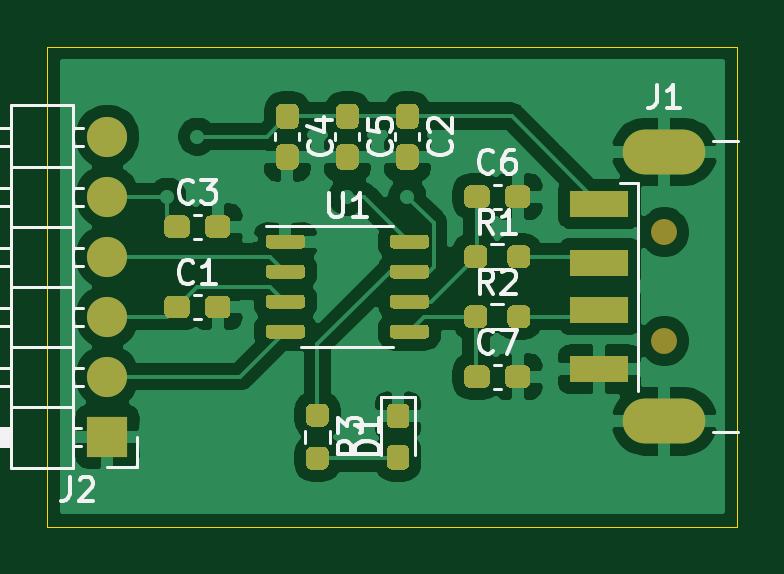
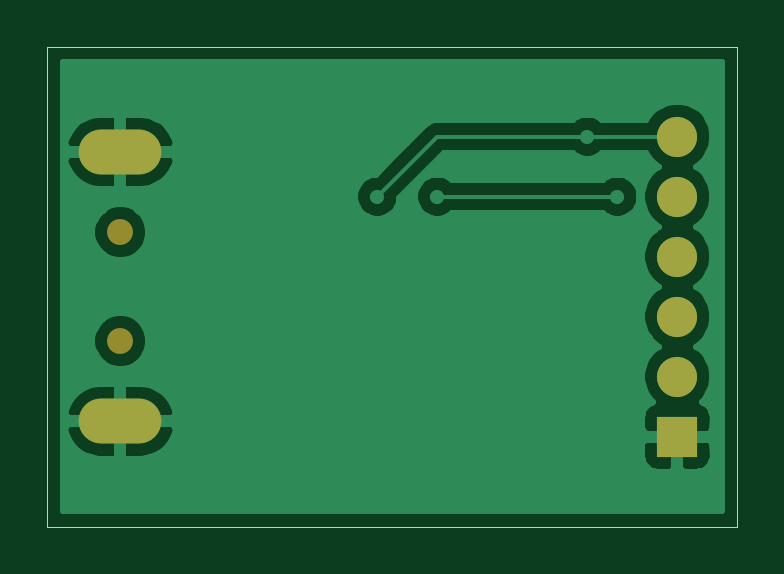
Circuit board: 9 layer files. Board 29.2 x 20.3 mm.
- bottom_copper: HT42B534USB2UART-B_Cu.gbr (23980 bytes)
- bottom_mask: HT42B534USB2UART-B_Mask.gbr (881 bytes)
- paste: HT42B534USB2UART-B_Paste.gbr (479 bytes)
- bottom_silk: HT42B534USB2UART-B_SilkS.gbr (480 bytes)
- outline: HT42B534USB2UART-Edge_Cuts.gbr (705 bytes)
- top_copper: HT42B534USB2UART-F_Cu.gbr (72579 bytes)
- top_mask: HT42B534USB2UART-F_Mask.gbr (11084 bytes)
- paste: HT42B534USB2UART-F_Paste.gbr (10699 bytes)
- top_silk: HT42B534USB2UART-F_SilkS.gbr (12458 bytes)

=== bottom_copper: HT42B534USB2UART-B_Cu.gbr (23980 bytes, source omitted) ===
=== bottom_mask: HT42B534USB2UART-B_Mask.gbr ===
%TF.GenerationSoftware,KiCad,Pcbnew,(5.1.8-0-10_14)*%
%TF.CreationDate,2020-12-28T10:26:33+08:00*%
%TF.ProjectId,HT42B534USB2UART,48543432-[number-redacted]-[number-redacted],rev?*%
%TF.SameCoordinates,Original*%
%TF.FileFunction,Soldermask,Bot*%
%TF.FilePolarity,Negative*%
%FSLAX46Y46*%
G04 Gerber Fmt 4.6, Leading zero omitted, Abs format (unit mm)*
G04 Created by KiCad (PCBNEW (5.1.8-0-10_14)) date 2020-12-28 10:26:33*
%MOMM*%
%LPD*%
G01*
G04 APERTURE LIST*
%ADD10C,1.100000*%
%ADD11O,3.500000X1.900000*%
%ADD12O,1.700000X1.700000*%
%ADD13R,1.700000X1.700000*%
G04 APERTURE END LIST*
D10*
%TO.C,J1*%
X94700000Y-92470000D03*
X94700000Y-87870000D03*
D11*
X94700000Y-95870000D03*
X94700000Y-84470000D03*
%TD*%
D12*
%TO.C,J2*%
X71120000Y-83820000D03*
X71120000Y-86360000D03*
X71120000Y-88900000D03*
X71120000Y-91440000D03*
X71120000Y-93980000D03*
D13*
X71120000Y-96520000D03*
%TD*%
M02*

=== paste: HT42B534USB2UART-B_Paste.gbr ===
%TF.GenerationSoftware,KiCad,Pcbnew,(5.1.8-0-10_14)*%
%TF.CreationDate,2020-12-28T10:26:33+08:00*%
%TF.ProjectId,HT42B534USB2UART,48543432-[number-redacted]-[number-redacted],rev?*%
%TF.SameCoordinates,Original*%
%TF.FileFunction,Paste,Bot*%
%TF.FilePolarity,Positive*%
%FSLAX46Y46*%
G04 Gerber Fmt 4.6, Leading zero omitted, Abs format (unit mm)*
G04 Created by KiCad (PCBNEW (5.1.8-0-10_14)) date 2020-12-28 10:26:33*
%MOMM*%
%LPD*%
G01*
G04 APERTURE LIST*
G04 APERTURE END LIST*
M02*

=== bottom_silk: HT42B534USB2UART-B_SilkS.gbr ===
%TF.GenerationSoftware,KiCad,Pcbnew,(5.1.8-0-10_14)*%
%TF.CreationDate,2020-12-28T10:26:33+08:00*%
%TF.ProjectId,HT42B534USB2UART,48543432-[number-redacted]-[number-redacted],rev?*%
%TF.SameCoordinates,Original*%
%TF.FileFunction,Legend,Bot*%
%TF.FilePolarity,Positive*%
%FSLAX46Y46*%
G04 Gerber Fmt 4.6, Leading zero omitted, Abs format (unit mm)*
G04 Created by KiCad (PCBNEW (5.1.8-0-10_14)) date 2020-12-28 10:26:33*
%MOMM*%
%LPD*%
G01*
G04 APERTURE LIST*
G04 APERTURE END LIST*
M02*

=== outline: HT42B534USB2UART-Edge_Cuts.gbr ===
%TF.GenerationSoftware,KiCad,Pcbnew,(5.1.8-0-10_14)*%
%TF.CreationDate,2020-12-28T10:26:33+08:00*%
%TF.ProjectId,HT42B534USB2UART,48543432-[number-redacted]-[number-redacted],rev?*%
%TF.SameCoordinates,Original*%
%TF.FileFunction,Profile,NP*%
%FSLAX46Y46*%
G04 Gerber Fmt 4.6, Leading zero omitted, Abs format (unit mm)*
G04 Created by KiCad (PCBNEW (5.1.8-0-10_14)) date 2020-12-28 10:26:33*
%MOMM*%
%LPD*%
G01*
G04 APERTURE LIST*
%TA.AperFunction,Profile*%
%ADD10C,0.050000*%
%TD*%
G04 APERTURE END LIST*
D10*
X97790000Y-100330000D02*
X68580000Y-100330000D01*
X97790000Y-80010000D02*
X97790000Y-100330000D01*
X68580000Y-80010000D02*
X97790000Y-80010000D01*
X68580000Y-80010000D02*
X68580000Y-100330000D01*
M02*

=== top_copper: HT42B534USB2UART-F_Cu.gbr (72579 bytes, source omitted) ===
=== top_mask: HT42B534USB2UART-F_Mask.gbr (11084 bytes, source omitted) ===
=== paste: HT42B534USB2UART-F_Paste.gbr (10699 bytes, source omitted) ===
=== top_silk: HT42B534USB2UART-F_SilkS.gbr (12458 bytes, source omitted) ===
